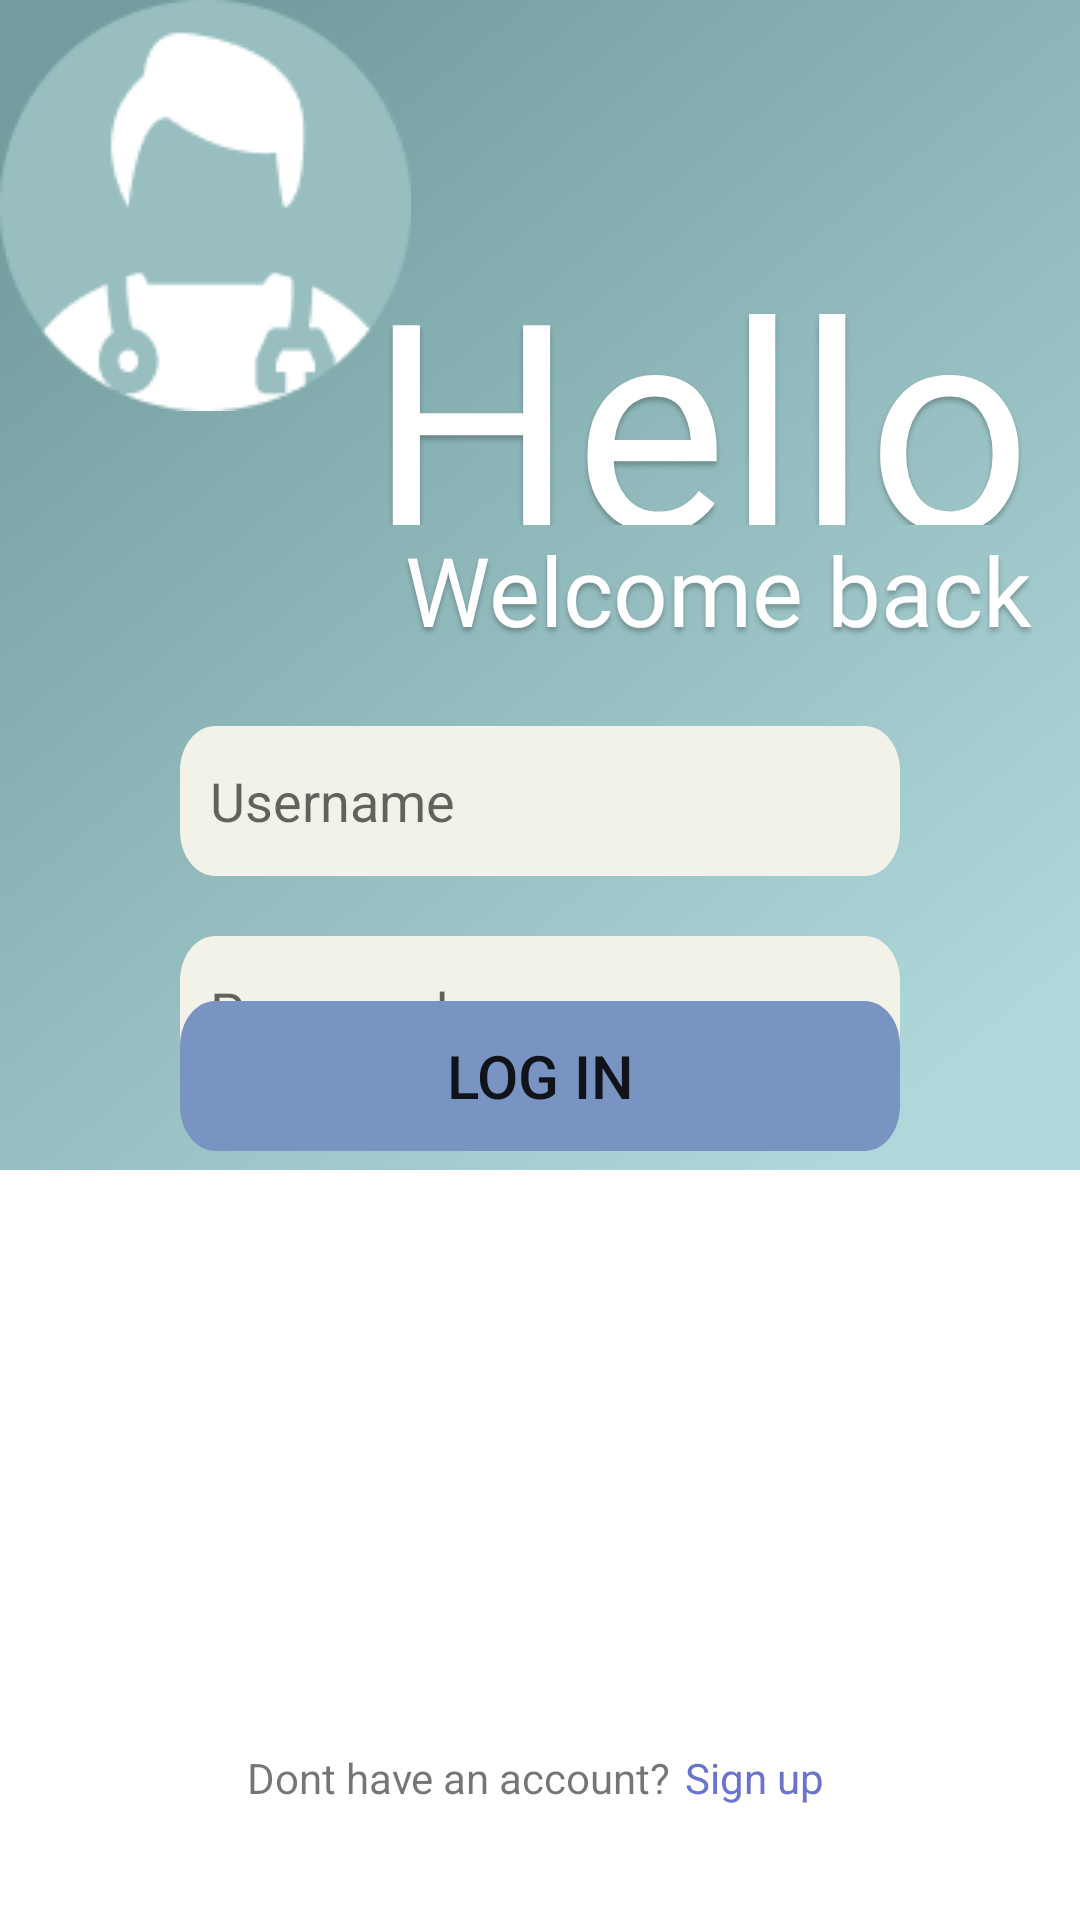

Reconstruct the res/layout file that produces this screen, plus the resources it refers to.
<!-- AndroidManifest.xml: application theme Theme.WPMS -->
<!-- res/layout/activity_log_in.xml -->
<?xml version="1.0" encoding="utf-8"?>
<androidx.constraintlayout.widget.ConstraintLayout xmlns:android="http://schemas.android.com/apk/res/android"
    xmlns:app="http://schemas.android.com/apk/res-auto"
    xmlns:tools="http://schemas.android.com/tools"
    android:layout_width="match_parent"
    android:layout_height="match_parent"
    android:layout_gravity="center"
    android:background="@color/white"
    android:orientation="vertical"
    tools:context=".LogInActivities.LogInActivity">

    <View
        android:id="@+id/vector_2"
        android:layout_width="0dp"
        android:layout_height="82dp"
        android:layout_alignParentLeft="true"
        android:layout_alignParentTop="true"
        android:background="@drawable/vector_2"
        app:layout_constraintBottom_toBottomOf="@+id/vector_1"
        app:layout_constraintEnd_toEndOf="parent"
        app:layout_constraintHorizontal_bias="0.0"
        app:layout_constraintStart_toStartOf="parent" />

    <View
        android:id="@+id/vector_1"
        android:layout_width="0dp"
        android:layout_height="0dp"
        android:layout_alignParentLeft="true"
        android:layout_alignParentTop="true"
        android:layout_marginBottom="250dp"
        android:background="@drawable/vector_1"
        app:layout_constraintBottom_toBottomOf="parent"
        app:layout_constraintEnd_toEndOf="parent"
        app:layout_constraintStart_toStartOf="parent"
        app:layout_constraintTop_toTopOf="parent" />

    <TextView
        android:id="@+id/hello"
        android:layout_width="wrap_content"
        android:layout_height="100dp"
        android:layout_marginTop="75dp"
        android:layout_marginEnd="16dp"
        android:gravity="center_horizontal|center_vertical"
        android:lineSpacingExtra="9sp"
        android:text="@string/hello"
        android:textAppearance="@style/Bubble"
        android:textSize="96sp"
        app:layout_constraintEnd_toEndOf="parent"
        app:layout_constraintTop_toTopOf="parent" />

    <TextView
        android:id="@+id/welcome_bac"
        android:layout_width="wrap_content"
        android:layout_height="wrap_content"
        android:gravity="center_vertical"
        android:lineHeight="42sp"
        android:lineSpacingExtra="3sp"
        android:text="@string/welcome_bac"
        android:textAppearance="@style/Bubble"
        android:textSize="32sp"
        app:layout_constraintEnd_toEndOf="@+id/hello"
        app:layout_constraintTop_toBottomOf="@+id/hello" />

    <androidx.cardview.widget.CardView
        android:layout_width="match_parent"
        android:layout_height="wrap_content"
        android:layout_margin="30dp"
        android:layout_marginBottom="30dp"
        android:elevation="20dp"
        app:cardCornerRadius="30dp"
        app:layout_constraintBottom_toBottomOf="parent"
        tools:layout_editor_absoluteX="30dp"/>

    <EditText
        android:id="@+id/username"
        android:layout_width="match_parent"
        android:layout_height="50dp"
        android:layout_marginStart="60dp"
        android:layout_marginTop="24dp"
        android:layout_marginEnd="60dp"
        android:background="@drawable/login_rectangle"
        android:hint="@string/username"
        android:importantForAutofill="no"
        android:inputType="textAutoCorrect"
        android:padding="10dp"
        app:layout_constraintBottom_toTopOf="@+id/password"
        app:layout_constraintEnd_toEndOf="parent"
        app:layout_constraintStart_toStartOf="parent"
        app:layout_constraintTop_toBottomOf="@+id/welcome_bac" />

    <EditText
        android:id="@+id/password"
        android:layout_width="match_parent"
        android:layout_height="50dp"
        android:layout_marginStart="60dp"
        android:layout_marginTop="20dp"
        android:layout_marginEnd="60dp"
        android:background="@drawable/login_rectangle"
        android:hint="@string/password"
        android:importantForAutofill="no"
        android:inputType="textPassword"
        android:padding="10dp"
        app:layout_constraintEnd_toEndOf="parent"
        app:layout_constraintStart_toStartOf="parent"
        app:layout_constraintTop_toBottomOf="@+id/username" />


    <TextView
        android:id="@+id/new_user_signup"
        android:layout_width="wrap_content"
        android:layout_height="wrap_content"
        android:layout_marginStart="72dp"
        android:layout_marginBottom="28dp"
        android:padding="10dp"
        android:text="Dont have an account?"
        android:textAlignment="center"
        app:layout_constraintBottom_toBottomOf="parent"
        app:layout_constraintStart_toStartOf="parent" />

    <View
        android:id="@+id/med_button"
        android:layout_width="137dp"
        android:layout_height="137dp"
        android:layout_alignParentLeft="true"
        android:layout_alignParentTop="true"
        android:background="@drawable/med_logo"
        app:layout_constraintStart_toStartOf="parent"
        app:layout_constraintTop_toTopOf="parent" />

    <TextView
        android:id="@+id/sign_up_button"
        android:layout_width="68dp"
        android:layout_height="wrap_content"
        android:layout_marginEnd="91dp"
        android:padding="10dp"
        android:text="Sign up"
        android:textAlignment="center"
        android:textColor="#6A74CF"
        app:layout_constraintBottom_toBottomOf="@+id/new_user_signup"
        app:layout_constraintEnd_toEndOf="parent"
        app:layout_constraintStart_toEndOf="@+id/new_user_signup" />

    <Button
        android:id="@+id/logInButton"
        android:layout_width="match_parent"
        android:layout_height="50dp"
        android:layout_marginStart="60dp"
        android:layout_marginTop="45dp"
        android:layout_marginEnd="60dp"
        android:layout_marginBottom="80dp"
        android:background="@drawable/login_rectangle"
        android:backgroundTint="#7994C2"
        android:text="@string/log_in"
        android:textSize="20sp"
        app:layout_constraintBottom_toBottomOf="@+id/vector_1"
        app:layout_constraintEnd_toEndOf="parent"
        app:layout_constraintHorizontal_bias="0.0"
        app:layout_constraintStart_toStartOf="parent"
        app:layout_constraintTop_toBottomOf="@+id/password" />

</androidx.constraintlayout.widget.ConstraintLayout>
<!-- resources referenced by this layout -->
<resources>
  <color name="white">#FFFFFFFF</color>
  <!-- drawable login_rectangle (drawable) -->
  <vector
      xmlns:android="http://schemas.android.com/apk/res/android"
      xmlns:aapt="http://schemas.android.com/aapt"
      android:width="327dp"
      android:height="53.39dp"
      android:viewportWidth="327"
      android:viewportHeight="53.39"
      >
      <group>
          <clip-path
              android:pathData="M16 0H311C319.837 0 327 7.16344 327 16V37.3878C327 46.2243 319.837 53.3878 311 53.3878H16C7.16344 53.3878 0 46.2243 0 37.3878V16C0 7.16344 7.16344 0 16 0Z"
              />
          <path
              android:pathData="M0 0V53.3878H327V0"
              android:fillColor="#F3F2E9"
              />
      </group>
  </vector>
  <!-- drawable med_logo: png bitmap (drawable, 4412 bytes) -->
  <!-- drawable vector_1: png bitmap (drawable, 158804 bytes) -->
  <!-- drawable vector_2: png bitmap (drawable, 22896 bytes) -->
  <string name="hello">Hello</string>
  <string name="log_in">Log In</string>
  <string name="password">Password</string>
  <string name="username">Username</string>
  <string name="welcome_bac">Welcome back</string>
  <style name="Bubble">
          <item name="android:textColor">#FFFFFF</item>
          <item name="android:fontFamily">@font/fredoka_one</item>
          <item name="android:shadowColor">#40000000</item>
          <item name="android:shadowDx">0</item>
          <item name="android:shadowDy">4</item>
          <item name="android:shadowRadius">4</item>
      </style>
  <style name="Theme.WPMS" parent="Theme.AppCompat.Light.DarkActionBar">
          
      </style>
</resources>
